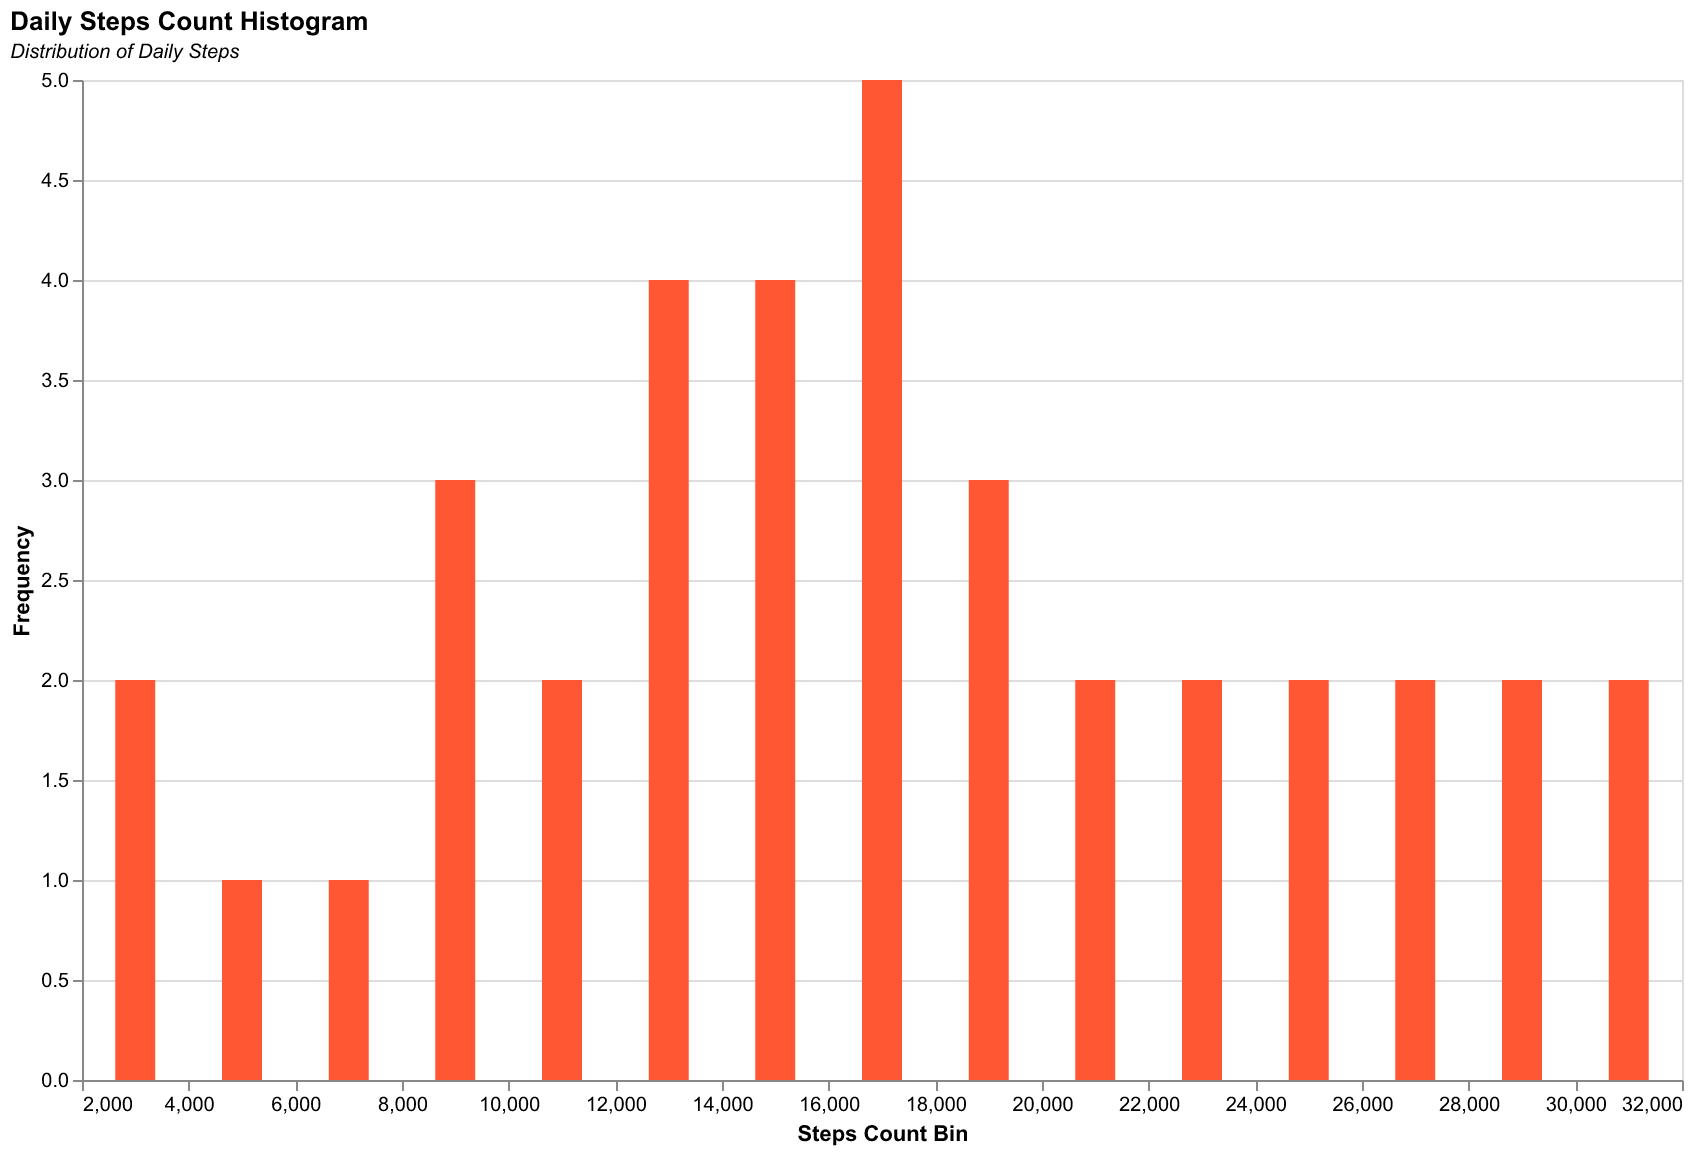

The table this chart was drawn from, first rows:
Date, Steps
2023-01-01, 5000
2023-01-02, 7000
2023-01-03, 8000
2023-01-04, 12000
2023-01-05, 3000
2023-01-06, 2500
2023-01-07, 11000
2023-01-08, 9000
2023-01-09, 8500
2023-01-10, 13000
2023-01-11, 14000
2023-01-12, 11000
2023-01-13, 12500
2023-01-14, 14500
2023-01-15, 15000
2023-01-16, 16000
2023-01-17, 13500
2023-01-18, 16500
2023-01-19, 15500
2023-01-20, 17500
2023-01-21, 17000
2023-01-22, 18500
2023-01-23, 19000
2023-01-24, 18000
2023-01-25, 17500
2023-01-26, 20000
2023-01-27, 21000
2023-01-28, 22000
2023-01-29, 23000
2023-01-30, 24000
2023-01-31, 25000
2023-02-01, 26000
2023-02-02, 27000
2023-02-03, 28000
2023-02-04, 29000
2023-02-05, 30000
2023-02-06, 31000
